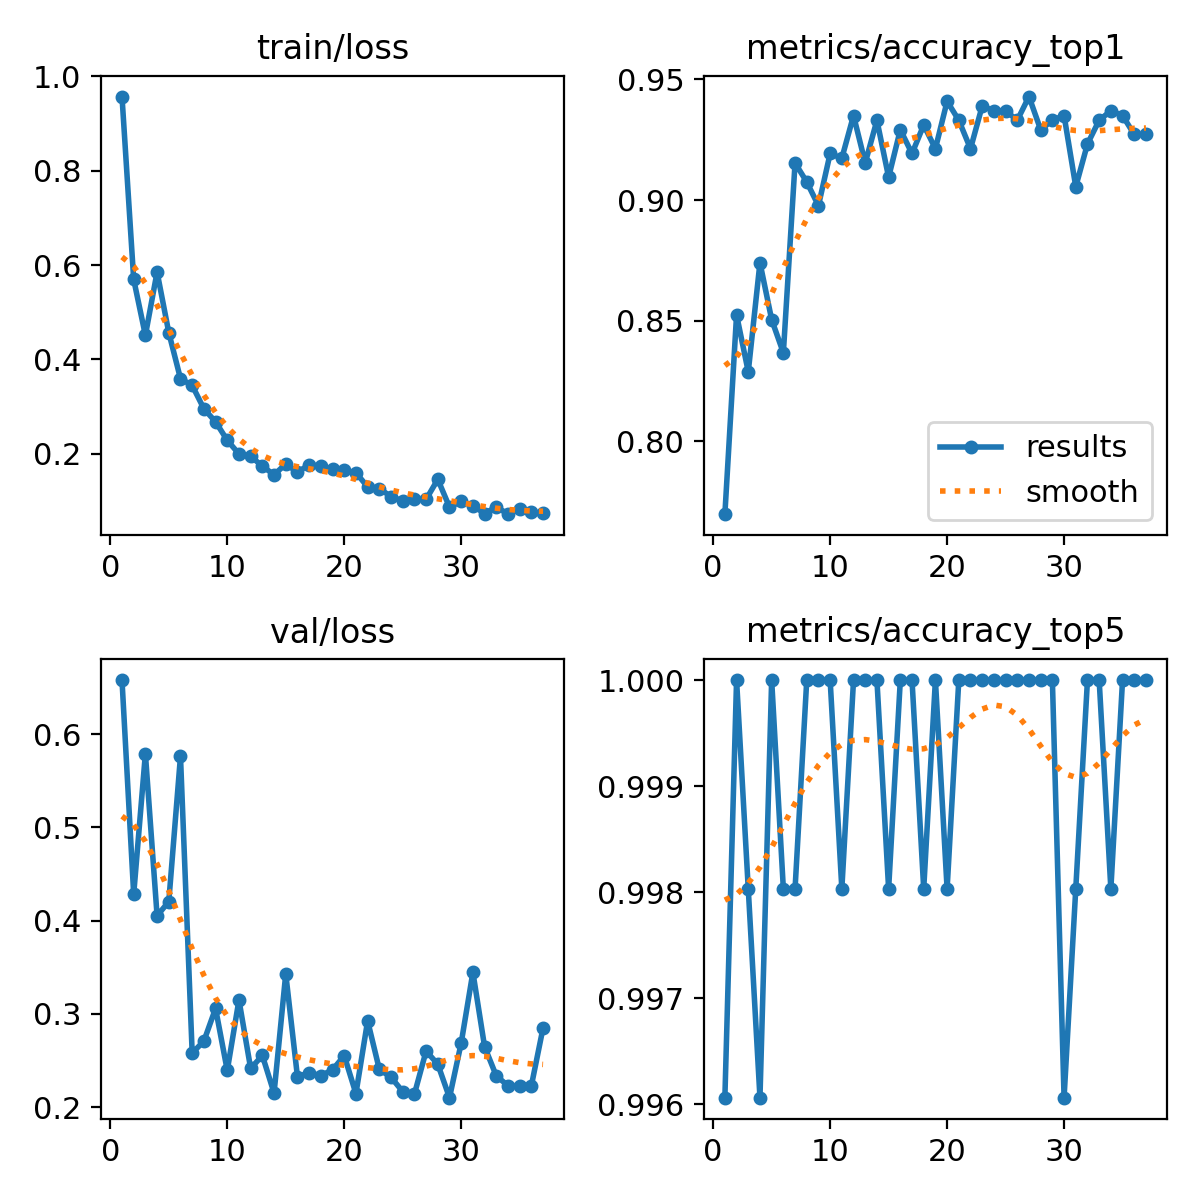

Values plotted in this chart, from the file beside it:
epoch, time, train/loss, metrics/accuracy_top1, metrics/accuracy_top5, val/loss, lr/pg0, lr/pg1, lr/pg2
1, 42.03, 0.9571, 0.7697, 0.9961, 0.6581, 0.0001641, 0.0001641, 0.06735
2, 65.35, 0.5697, 0.8524, 1, 0.4283, 0.0003275, 0.0003275, 0.03418
3, 87.81, 0.4511, 0.8287, 0.998, 0.5792, 0.0004875, 0.0004875, 0.001008
4, 124.8, 0.5853, 0.874, 0.9961, 0.4053, 0.0004852, 0.0004852, 0.0004852
5, 147.4, 0.457, 0.8504, 1, 0.4205, 0.0004802, 0.0004802, 0.0004802
6, 169.6, 0.3593, 0.8366, 0.998, 0.5764, 0.0004752, 0.0004752, 0.0004752
7, 198.6, 0.345, 0.9153, 0.998, 0.2581, 0.0004703, 0.0004703, 0.0004703
8, 224.1, 0.2957, 0.9075, 1, 0.2709, 0.0004654, 0.0004654, 0.0004654
9, 248.3, 0.2679, 0.8976, 1, 0.3059, 0.0004604, 0.0004604, 0.0004604
10, 270.7, 0.2288, 0.9193, 1, 0.2394, 0.0004554, 0.0004554, 0.0004554
11, 296.6, 0.1998, 0.9173, 0.998, 0.315, 0.0004505, 0.0004505, 0.0004505
12, 325.6, 0.1948, 0.935, 1, 0.2415, 0.0004456, 0.0004456, 0.0004456
13, 355.8, 0.1741, 0.9153, 1, 0.2555, 0.0004406, 0.0004406, 0.0004406
14, 386.1, 0.1556, 0.9331, 1, 0.2151, 0.0004356, 0.0004356, 0.0004356
15, 434, 0.1785, 0.9094, 0.998, 0.343, 0.0004307, 0.0004307, 0.0004307
16, 482.9, 0.1613, 0.9291, 1, 0.2327, 0.0004258, 0.0004258, 0.0004258
17, 511.2, 0.1767, 0.9193, 1, 0.2369, 0.0004208, 0.0004208, 0.0004208
18, 556.8, 0.1738, 0.9311, 0.998, 0.2339, 0.0004158, 0.0004158, 0.0004158
19, 585.8, 0.1671, 0.9213, 1, 0.2401, 0.0004109, 0.0004109, 0.0004109
20, 613.9, 0.165, 0.9409, 0.998, 0.2553, 0.0004059, 0.0004059, 0.0004059
21, 646.9, 0.1601, 0.9331, 1, 0.2146, 0.000401, 0.000401, 0.000401
22, 676.7, 0.1301, 0.9213, 1, 0.2927, 0.0003961, 0.0003961, 0.0003961
23, 704.6, 0.1264, 0.939, 1, 0.2406, 0.0003911, 0.0003911, 0.0003911
24, 732.9, 0.1095, 0.937, 1, 0.2321, 0.0003861, 0.0003861, 0.0003861
25, 762.6, 0.1002, 0.937, 1, 0.2168, 0.0003812, 0.0003812, 0.0003812
26, 797.2, 0.1037, 0.9331, 1, 0.214, 0.0003763, 0.0003763, 0.0003763
27, 828, 0.1036, 0.9429, 1, 0.2603, 0.0003713, 0.0003713, 0.0003713
28, 862.5, 0.1459, 0.9291, 1, 0.246, 0.0003663, 0.0003663, 0.0003663
29, 902.2, 0.08716, 0.9331, 1, 0.2102, 0.0003614, 0.0003614, 0.0003614
30, 940.3, 0.09938, 0.935, 0.9961, 0.2688, 0.0003565, 0.0003565, 0.0003565
31, 976.3, 0.09044, 0.9055, 0.998, 0.3447, 0.0003515, 0.0003515, 0.0003515
32, 1003, 0.0732, 0.9232, 1, 0.2649, 0.0003465, 0.0003465, 0.0003465
33, 1032, 0.08799, 0.9331, 1, 0.2336, 0.0003416, 0.0003416, 0.0003416
34, 1057, 0.0722, 0.937, 0.998, 0.2231, 0.0003367, 0.0003367, 0.0003367
35, 1103, 0.0842, 0.935, 1, 0.2224, 0.0003317, 0.0003317, 0.0003317
36, 1132, 0.07666, 0.9272, 1, 0.223, 0.0003268, 0.0003268, 0.0003268
37, 1160, 0.07391, 0.9272, 1, 0.2851, 0.0003218, 0.0003218, 0.0003218
